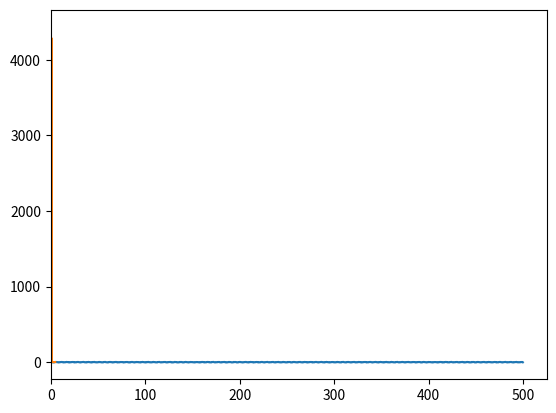

Python code for this plot:
# -*- coding: utf-8 -*-
"""
Created on Fri Jan 18 16:24:47 2019

@author: zee-erika
"""

import numpy as np
import matplotlib.pyplot as plt
from scipy import fftpack

A=2 #amplitude
fq=(np.pi)*2*(np.radians(10)) #frequency of the signal
fq2=np.pi*2*np.radians(45)
timestep=0.1
x=np.arange(00,500,timestep)

#eauation for the signal
y=(A**2)*np.cos(fq*x)
yy=((A)**2)*np.sin(fq2*x)
yz=0.5*(y+yy)
plt.plot(x,yz)
plt.show()

#take the FFT of the signal

sig_fft=fftpack.fft(yz)
#signal power
power=np.abs(sig_fft)
#signal frequency
freq=fftpack.fftfreq(yz.size, d=timestep)
plt.plot(freq,power)
plt.xlim(0,)
